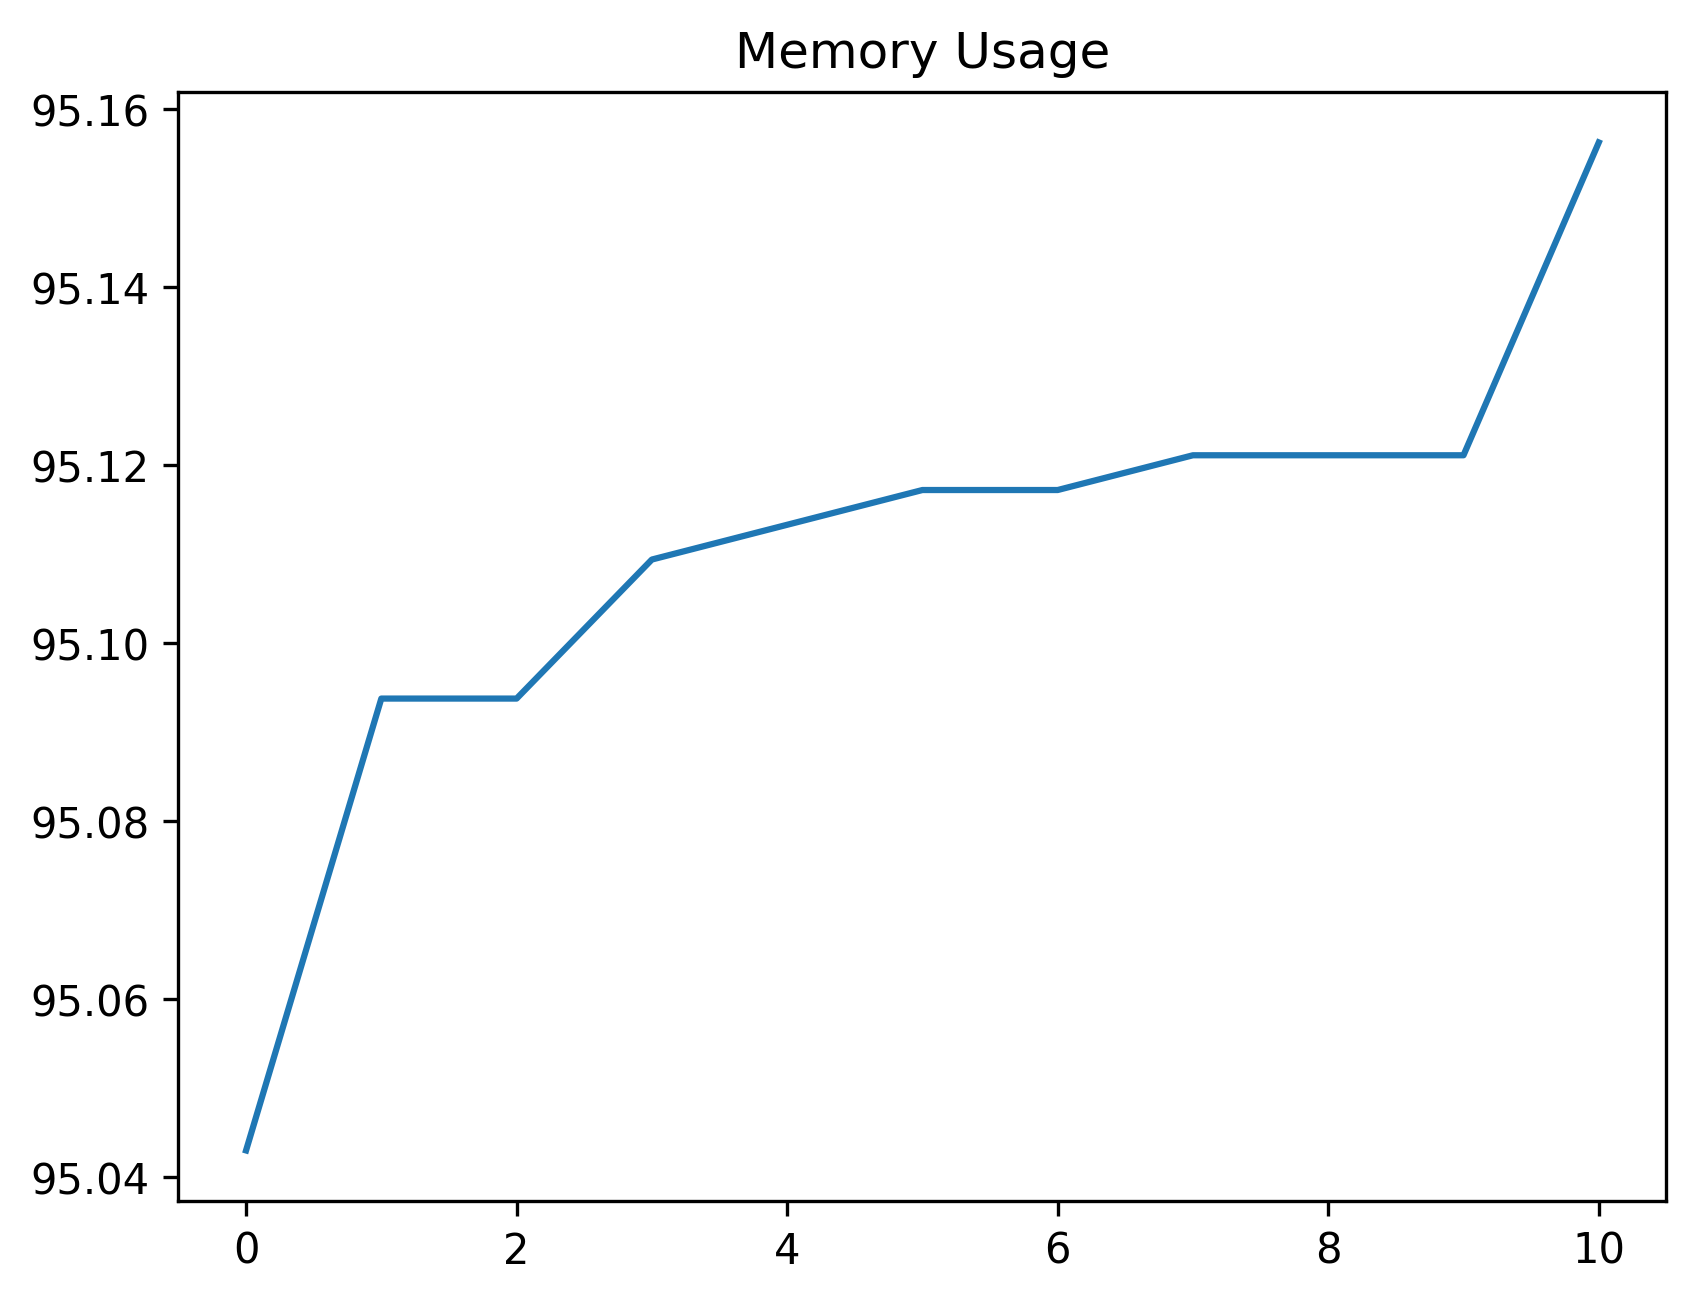

Values plotted in this chart, from the file beside it:
date_time, name, memory
2024-02-02 10:39:03.385468, start, 95.04
2024-02-02 10:39:03.611592, click_development_azure_account_button, 95.09
2024-02-02 10:39:04.139429, wait_for_login_tab_to_open_two_items, 95.09
2024-02-02 10:39:04.150981, swap_to_new_tab, 95.11
2024-02-02 10:39:07.057346, wait_for_user_name, 95.11
2024-02-02 10:39:07.713703, fill_in_user_name, 95.12
2024-02-02 10:39:08.380591, for_password_element, 95.12
2024-02-02 10:39:09.569193, fill_in_password, 95.12
2024-02-02 10:39:10.539544, stay_signed_in, 95.12
2024-02-02 10:39:10.559848, switch_to_default, 95.12
2024-02-02 10:39:12.938864, wait_for_main, 95.16
